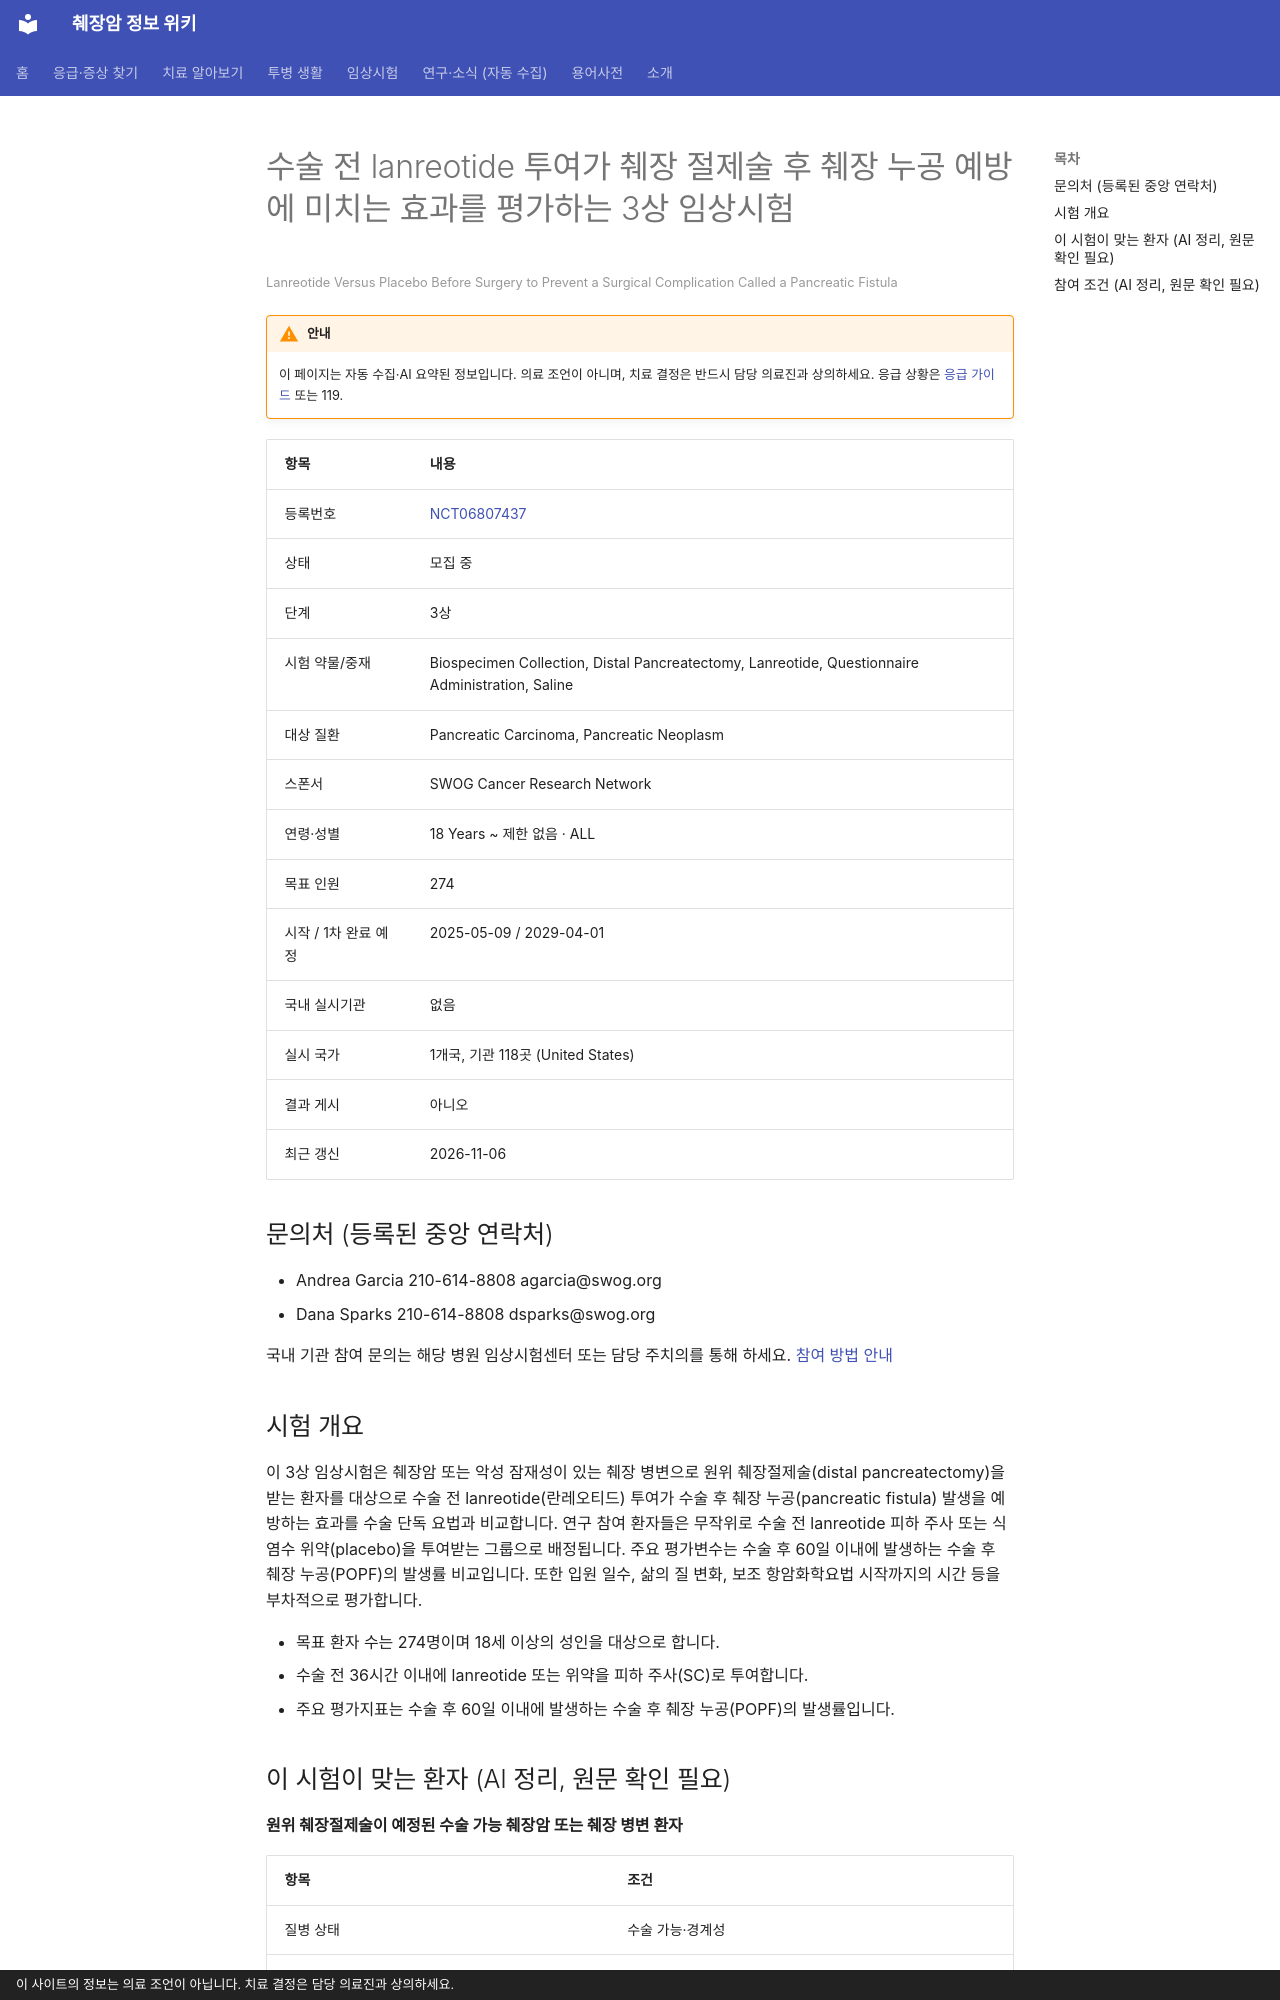

repository: hizorro88-rgb/papersearcher · page: _generated/trials/NCT06807437/index.html · generator: mkdocs · copyright: 이 사이트의 정보는 의료 조언이 아닙니다. 치료 결정은 담당 의료진과 상의하세요.

---
title: "NCT06807437 수술 전 lanreotide 투여가 췌장 절제술 후 췌장 누공 예방에 미치는 효과를 평가하는 3상 임상시험"
description: "3상 · 모집 중"
comments: true
search:
  boost: 0.4
---

# 수술 전 lanreotide 투여가 췌장 절제술 후 췌장 누공 예방에 미치는 효과를 평가하는 3상 임상시험

<small>Lanreotide Versus Placebo Before Surgery to Prevent a Surgical Complication Called a Pancreatic Fistula</small>

!!! warning "안내"
    이 페이지는 자동 수집·AI 요약된 정보입니다. 의료 조언이 아니며, 치료 결정은 반드시 담당 의료진과 상의하세요. 응급 상황은 [응급 가이드](../../guides/emergency/index.md) 또는 119.

| 항목 | 내용 |
|---|---|
| 등록번호 | [NCT06807437](https://clinicaltrials.gov/study/NCT06807437) |
| 상태 | 모집 중 |
| 단계 | 3상 |
| 시험 약물/중재 | Biospecimen Collection, Distal Pancreatectomy, Lanreotide, Questionnaire Administration, Saline |
| 대상 질환 | Pancreatic Carcinoma, Pancreatic Neoplasm |
| 스폰서 | SWOG Cancer Research Network |
| 연령·성별 | 18 Years ~ 제한 없음 · ALL |
| 목표 인원 | 274 |
| 시작 / 1차 완료 예정 | 2025-05-09 / 2029-04-01 |
| 국내 실시기관 | 없음 |
| 실시 국가 | 1개국, 기관 118곳 (United States) |
| 결과 게시 | 아니오 |
| 최근 갱신 | 2026-11-06 |

## 문의처 (등록된 중앙 연락처)

- Andrea Garcia 210-614-8808 agarcia@swog.org
- Dana Sparks 210-614-8808 dsparks@swog.org

국내 기관 참여 문의는 해당 병원 임상시험센터 또는 담당 주치의를 통해 하세요. [참여 방법 안내](../../guides/trials/how-to-apply.md)

## 시험 개요

이 3상 임상시험은 췌장암 또는 악성 잠재성이 있는 췌장 병변으로 원위 췌장절제술(distal pancreatectomy)을 받는 환자를 대상으로 수술 전 lanreotide(란레오티드) 투여가 수술 후 췌장 누공(pancreatic fistula) 발생을 예방하는 효과를 수술 단독 요법과 비교합니다. 연구 참여 환자들은 무작위로 수술 전 lanreotide 피하 주사 또는 식염수 위약(placebo)을 투여받는 그룹으로 배정됩니다. 주요 평가변수는 수술 후 60일 이내에 발생하는 수술 후 췌장 누공(POPF)의 발생률 비교입니다. 또한 입원 일수, 삶의 질 변화, 보조 항암화학요법 시작까지의 시간 등을 부차적으로 평가합니다.

- 목표 환자 수는 274명이며 18세 이상의 성인을 대상으로 합니다.
- 수술 전 36시간 이내에 lanreotide 또는 위약을 피하 주사(SC)로 투여합니다.
- 주요 평가지표는 수술 후 60일 이내에 발생하는 수술 후 췌장 누공(POPF)의 발생률입니다.

## 이 시험이 맞는 환자 (AI 정리, 원문 확인 필요)

**원위 췌장절제술이 예정된 수술 가능 췌장암 또는 췌장 병변 환자**

| 항목 | 조건 |
|---|---|
| 질병 상태 | 수술 가능·경계성 |
| 이전 항암 치료 | 제한 없음 또는 미확인 |
| 받았으면 참여 불가 | 면역항암제, 방사선치료 |
| ECOG 수행능력 | 미확인 |

주요 제외 기준: 이전 소모스타틴 유사체 치료력 · 이전 췌장 방사선 치료력 · 중등도 이상 간 기능 장애 · 임신 또는 수유 중인 환자

내 상황에 맞는지 한 번에 보려면 [맞춤 임상시험 찾기](../../guides/trials/finder.md).
